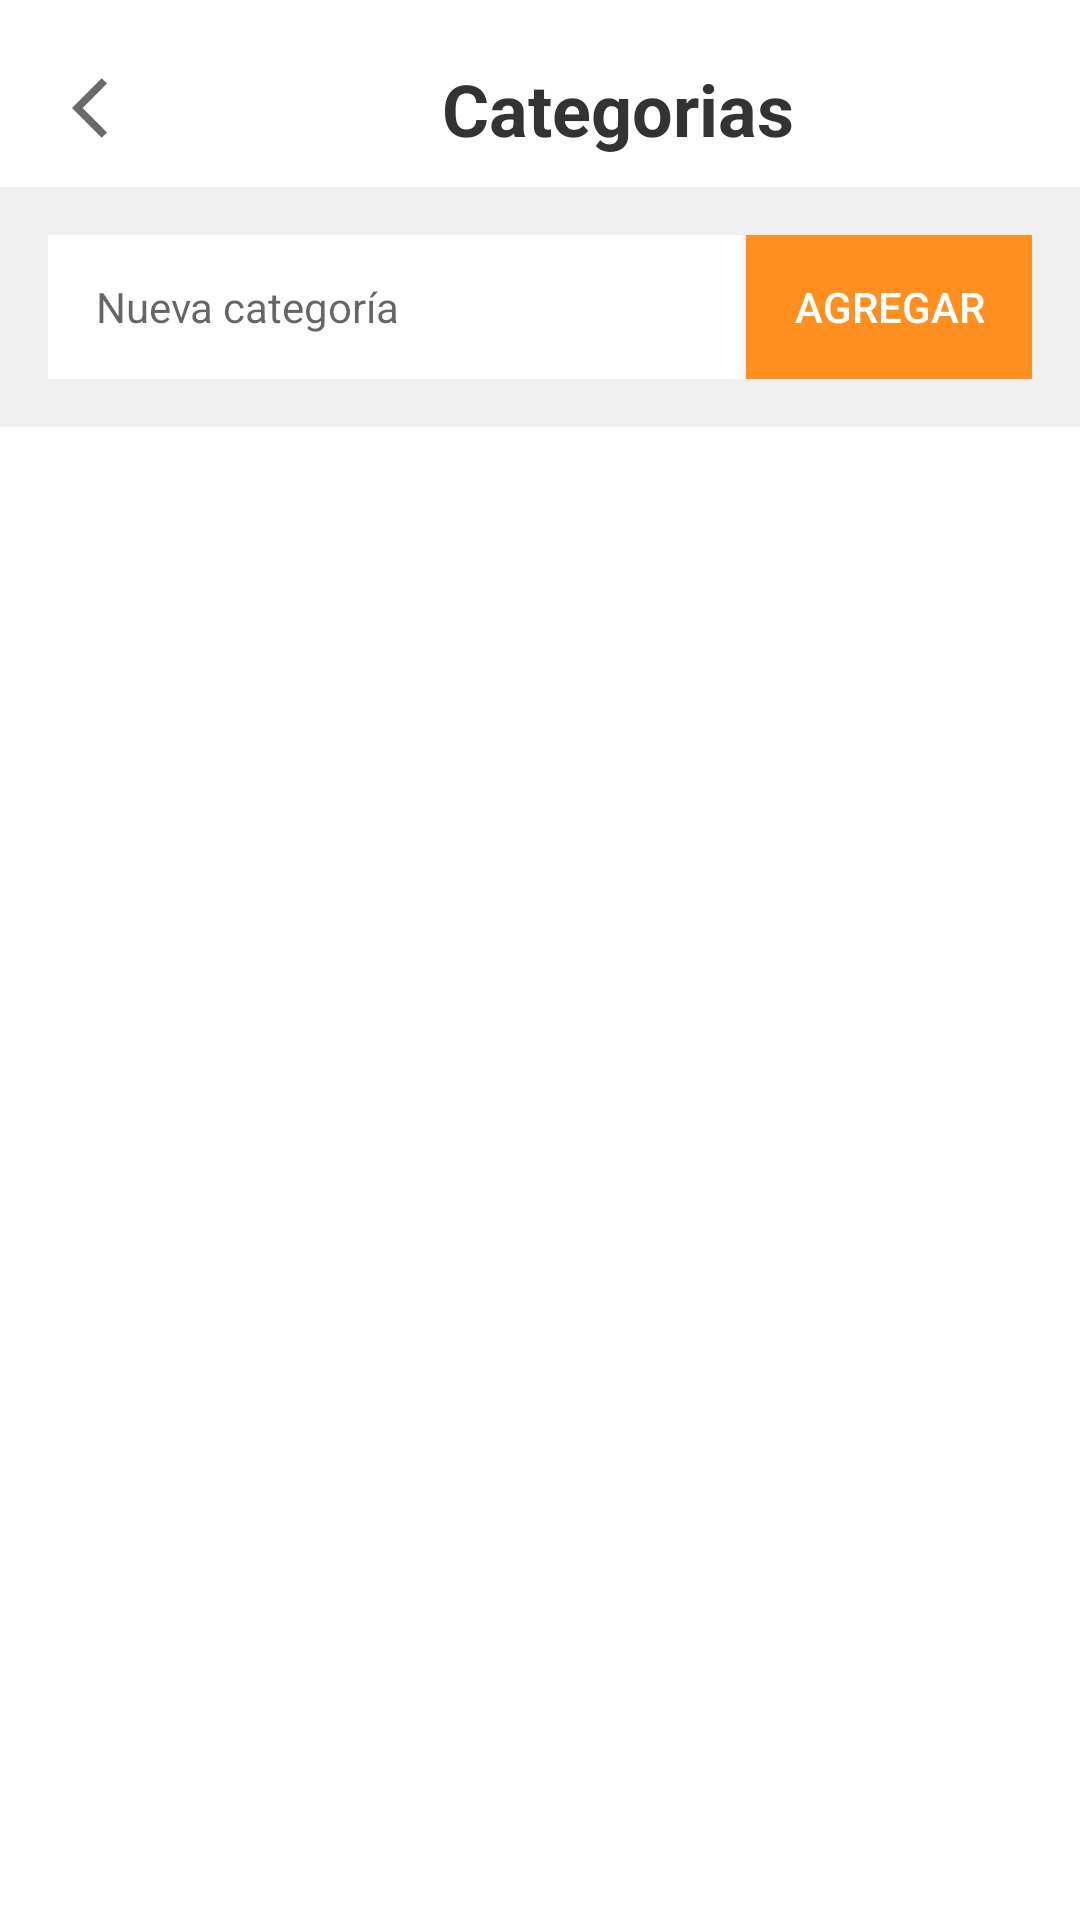

Android layout source for this screen:
<!-- AndroidManifest.xml: application theme Theme.FerrechuvisApp -->
<!-- res/layout/activity_categoria.xml -->
<?xml version="1.0" encoding="utf-8"?>
<androidx.constraintlayout.widget.ConstraintLayout xmlns:android="http://schemas.android.com/apk/res/android"
    xmlns:app="http://schemas.android.com/apk/res-auto"
    android:layout_width="match_parent"
    android:layout_height="match_parent"
    android:background="#FFFFFF">

    <ImageButton
        android:id="@+id/btnBack"
        android:layout_width="40dp"
        android:layout_height="40dp"
        android:layout_marginStart="16dp"
        android:layout_marginTop="16dp"
        android:background="@android:color/transparent"
        android:contentDescription="Atras"
        android:padding="8dp"
        android:scaleType="centerInside"
        android:src="@drawable/baseline_arrow_back_ios_24"
        app:layout_constraintStart_toStartOf="parent"
        app:layout_constraintTop_toTopOf="parent" />

    <TextView
        android:id="@+id/tvTitulo"
        android:layout_width="0dp"
        android:layout_height="wrap_content"
        android:layout_marginStart="12dp"
        android:layout_marginEnd="16dp"
        android:text="Categorias"
        android:textAlignment="center"
        android:textColor="#333333"
        android:textSize="24sp"
        android:textStyle="bold"
        app:layout_constraintBottom_toBottomOf="@id/btnBack"
        app:layout_constraintEnd_toEndOf="parent"
        app:layout_constraintStart_toEndOf="@id/btnBack"
        app:layout_constraintTop_toTopOf="@id/btnBack" />

    <LinearLayout
        android:id="@+id/containerAgregar"
        android:layout_width="match_parent"
        android:layout_height="wrap_content"
        android:orientation="horizontal"
        android:padding="16dp"
        android:layout_marginTop="10dp"
        android:background="#F0F0F0"
        app:layout_constraintStart_toStartOf="parent"
        app:layout_constraintEnd_toEndOf="parent"
        app:layout_constraintTop_toBottomOf="@id/tvTitulo">

        <EditText
            android:id="@+id/etNuevaCategoria"
            android:layout_width="0dp"
            android:layout_height="48dp"
            android:layout_weight="1"
            android:background="#FFFFFF"
            android:hint="Nueva categoría"
            android:inputType="text"
            android:paddingStart="16dp"
            android:paddingEnd="16dp"
            android:textSize="14sp" />

        <Button
            android:id="@+id/btnAgregarCategoria"
            android:layout_width="wrap_content"
            android:layout_height="48dp"
            android:text="Agregar"
            android:paddingStart="16dp"
            android:paddingEnd="16dp"
            android:background="#FF8F1F"
            android:textColor="#FFFFFF"
            android:textSize="14sp" />

    </LinearLayout>

    <androidx.recyclerview.widget.RecyclerView
        android:id="@+id/recyclerCategorias"
        android:layout_width="match_parent"
        android:layout_height="0dp"
        app:layout_constraintStart_toStartOf="parent"
        app:layout_constraintEnd_toEndOf="parent"
        app:layout_constraintTop_toBottomOf="@id/containerAgregar"
        app:layout_constraintBottom_toBottomOf="parent" />

</androidx.constraintlayout.widget.ConstraintLayout>
<!-- resources referenced by this layout -->
<resources>
  <!-- drawable baseline_arrow_back_ios_24 (drawable) -->
  <vector xmlns:android="http://schemas.android.com/apk/res/android" android:autoMirrored="true" android:height="24dp" android:tint="#6A6969" android:viewportHeight="24" android:viewportWidth="24" android:width="24dp">
        
      <path android:fillColor="@android:color/white" android:pathData="M11.67,3.87L9.9,2.1 0,12l9.9,9.9 1.77,-1.77L3.54,12z"/>
      
  </vector>
  <style name="Theme.FerrechuvisApp" parent="android:Theme.Material.Light.NoActionBar" />
</resources>
